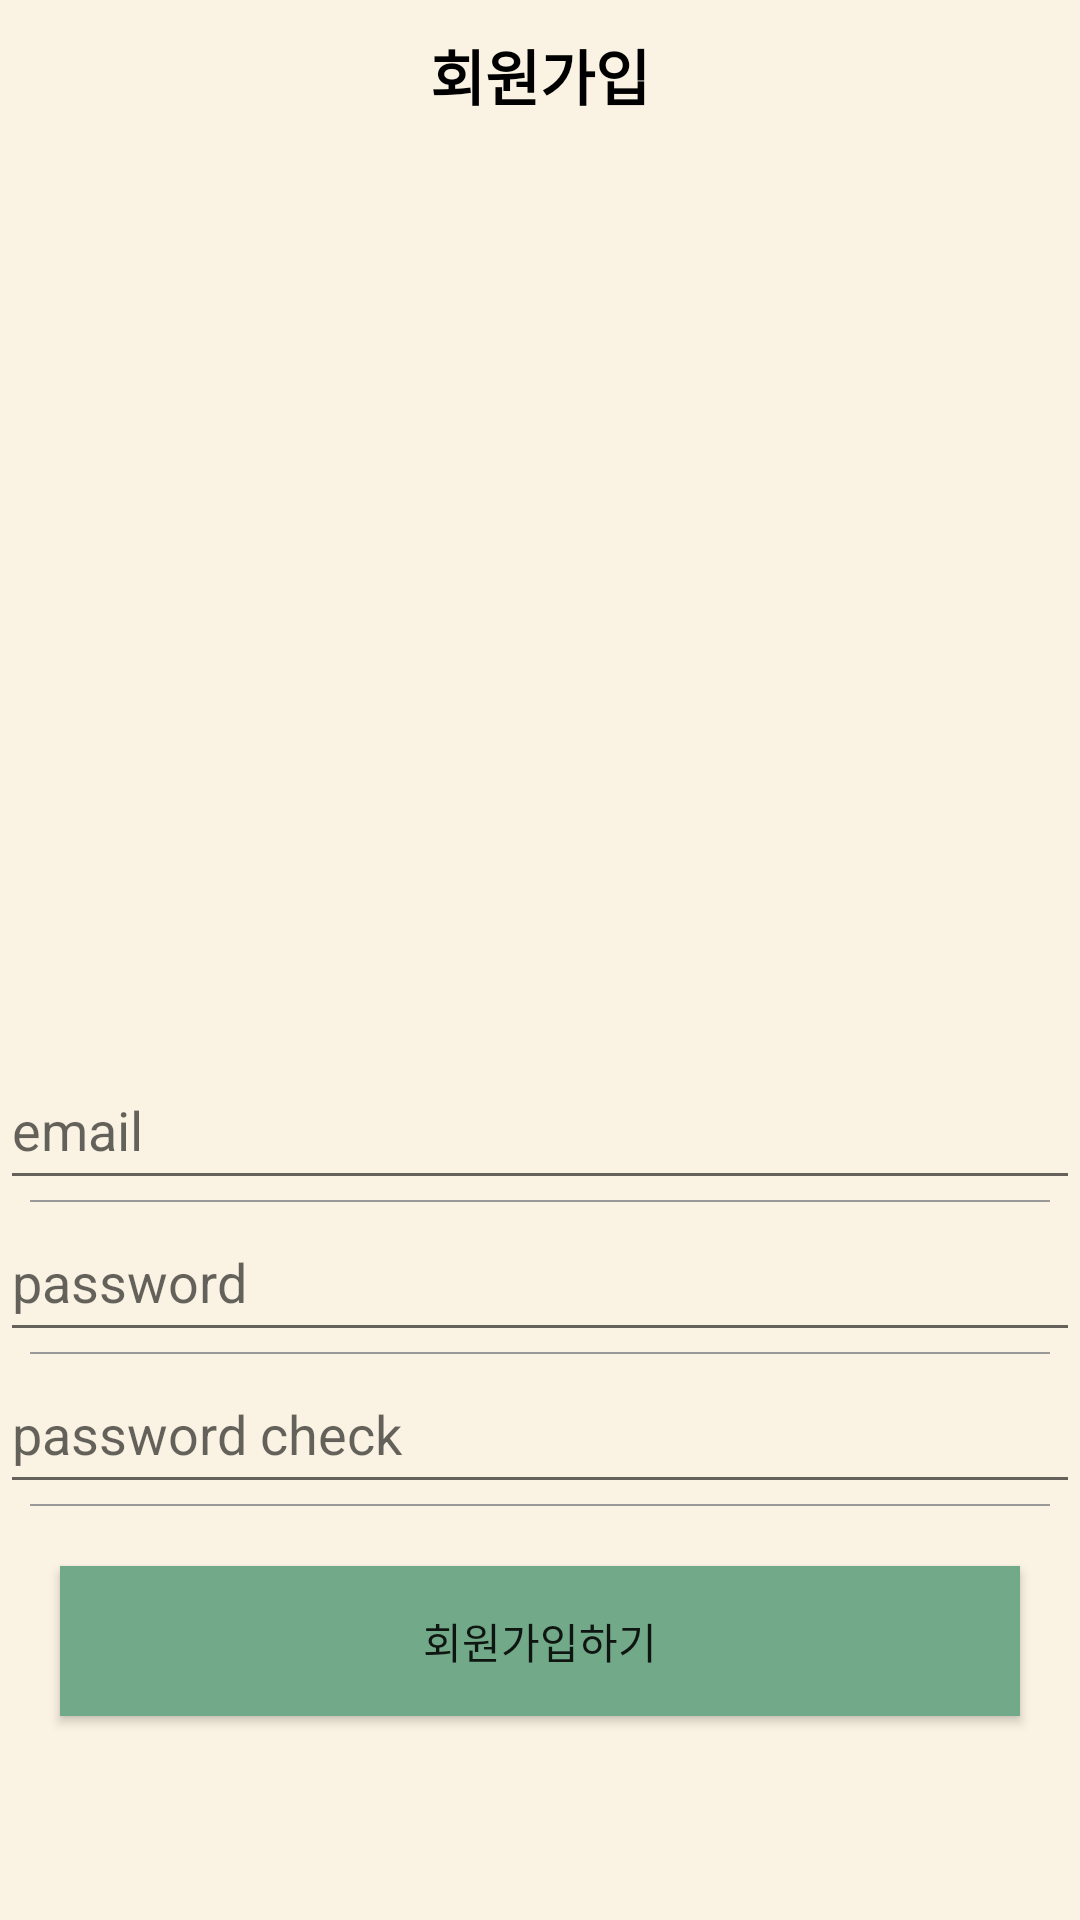

Write the Android layout XML for this screen, with the resource values it uses.
<!-- AndroidManifest.xml: application theme Theme.MoblieTeam -->
<!-- res/layout/activity_join.xml -->
<?xml version="1.0" encoding="utf-8"?>
<layout>
    <LinearLayout
        xmlns:android="http://schemas.android.com/apk/res/android"
        xmlns:app="http://schemas.android.com/apk/res-auto"
        xmlns:tools="http://schemas.android.com/tools"
        android:layout_width="match_parent"
        android:layout_height="match_parent"
        tools:context=".auth.JoinActivity"
        android:orientation="vertical"
        android:background="#faf3e3">

        <LinearLayout
            android:layout_width="match_parent"
            android:layout_height="wrap_content"
            android:orientation="vertical">

            <TextView
                android:text="회원가입"
                android:gravity="center"
                android:textStyle="bold"
                android:textColor="#000000"
                android:textSize="20sp"
                android:layout_width="match_parent"
                android:layout_height="50dp"/>
            <ImageView
                android:layout_width="match_parent"
                android:layout_height="250dp"
                android:background="@drawable/cook1"/>

        </LinearLayout>

        <LinearLayout
            android:layout_width="match_parent"
            android:layout_height="wrap_content"
            android:layout_marginTop="50dp"
            android:orientation="vertical"
            android:background="#">

            <EditText
                android:id="@+id/emailArea"
                android:layout_width="match_parent"
                android:layout_height="50dp"
                android:hint="email"
                />

            <LinearLayout
                android:layout_width="match_parent"
                android:background="#999999"
                android:layout_marginLeft="10dp"
                android:layout_marginRight="10dp"
                android:layout_height="0.5dp"/>


            <EditText
                android:id="@+id/passwordArea1"
                android:layout_width="match_parent"
                android:layout_height="50dp"
                android:inputType="textPassword"
                android:hint="password"

                />

            <LinearLayout
                android:layout_width="match_parent"
                android:background="#999999"
                android:layout_marginLeft="10dp"
                android:layout_marginRight="10dp"
                android:layout_height="0.5dp"/>

            <EditText
                android:id="@+id/passwordArea2"
                android:layout_width="match_parent"
                android:layout_height="50dp"
                android:inputType="textPassword"
                android:hint="password check"
                />

            <LinearLayout
                android:layout_width="match_parent"
                android:background="#999999"
                android:layout_marginLeft="10dp"
                android:layout_marginRight="10dp"
                android:layout_height="0.5dp"/>

            <Button
                android:id="@+id/joinBtn"
                android:layout_margin="20dp"
                android:text="회원가입하기"
                android:layout_width="match_parent"
                android:layout_height="50dp"
                android:background="@color/buttongreen"/>


        </LinearLayout>

    </LinearLayout>
</layout>
<!-- resources referenced by this layout -->
<resources>
  <color name="buttongreen">#72a989</color>
  <style name="Theme.MoblieTeam" parent="Theme.MaterialComponents.DayNight.DarkActionBar">
          
          <item name="colorPrimary">@color/purple_500</item>
          <item name="colorPrimaryVariant">@color/purple_700</item>
          <item name="colorOnPrimary">@color/white</item>
          
          <item name="colorSecondary">@color/teal_200</item>
          <item name="colorSecondaryVariant">@color/teal_700</item>
          <item name="colorOnSecondary">@color/black</item>
          
          <item name="android:statusBarColor" tools:targetApi="l">?attr/colorPrimaryVariant</item>
          
      </style>
  <color name="purple_500">#FF6200EE</color>
  <color name="purple_700">#FF3700B3</color>
  <color name="white">#FFFFFFFF</color>
  <color name="teal_200">#FF03DAC5</color>
  <color name="teal_700">#FF018786</color>
  <color name="black">#FF000000</color>
</resources>
